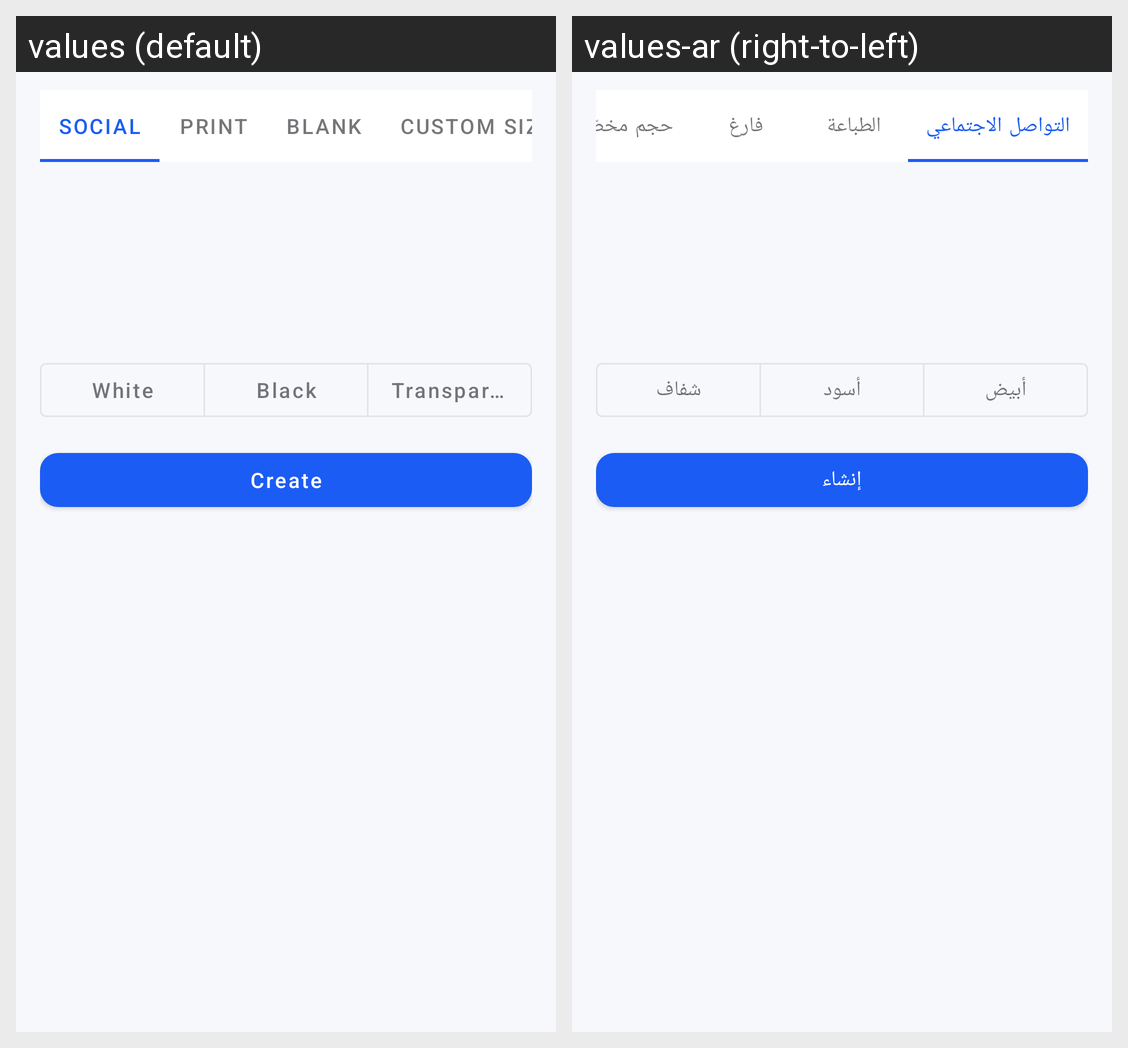

Strings drawn on this Android screen and how each of the app's shown locales translates them:
Android screen res/layout/view_sheet_new_project.xml rendered under 2 locales, left to right: values (default), values-ar (right-to-left). Device: Nexus 5 (rendered at 1080×1920; each locale shown at half size, 540×960, under a caption strip naming it); theme Theme.PhotoCraft.
Strings drawn on this screen, with the default value and each locale's value (text and hints the layout hard-codes, and strings that could not be matched under every locale, appear in the picture but are not listed):

newproject_group_social
  values: Social
  values-ar: التواصل الاجتماعي

newproject_group_print
  values: Print
  values-ar: الطباعة

newproject_group_blank
  values: Blank
  values-ar: فارغ

newproject_custom
  values: Custom size
  values-ar: حجم مخصّص

newproject_bg_white
  values: White
  values-ar: أبيض

newproject_bg_black
  values: Black
  values-ar: أسود

newproject_bg_transparent
  values: Transparent
  values-ar: شفاف

newproject_create
  values: Create
  values-ar: إنشاء
